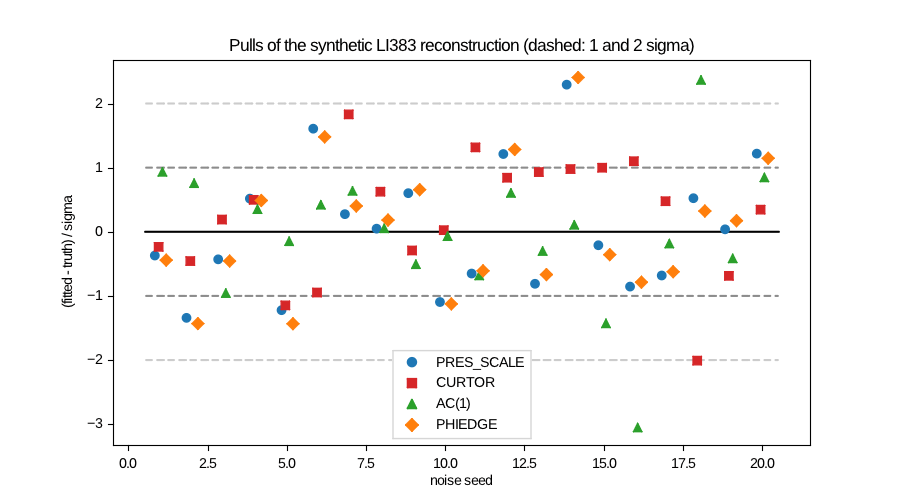

Source data for this figure (header and first rows):
seed, parameter, fitted, sigma, truth, pull
1, PRES_SCALE, 9.8008129796344789E-01, 5.2694956990660957E-02, 1.0000000000000000E+00, -0.378
1, CURTOR, -1.7435130888390602E+05, 4.1647164540771053E+02, -1.7425000000000000E+05, -0.2433
1, AC(1), 1.5002647175259816E+06, 6.9306741967629598E+04, 1.4360356000000001E+06, 0.9267
1, PHIEDGE, 5.0076802294269063E-01, 3.0262242955012814E-02, 5.1438600000000001E-01, -0.45
2, PRES_SCALE, 9.3239560419065015E-01, 5.0088905731246039E-02, 1.0000000000000000E+00, -1.35
2, CURTOR, -1.7444352720209595E+05, 4.1682332348708138E+02, -1.7425000000000000E+05, -0.4643
2, AC(1), 1.4854293062272421E+06, 6.5881096479219268E+04, 1.4360356000000001E+06, 0.7497
2, PHIEDGE, 4.7312528899209494E-01, 2.8673494207931288E-02, 5.1438600000000001E-01, -1.439
3, PRES_SCALE, 9.7689916056722703E-01, 5.2826316376338757E-02, 1.0000000000000000E+00, -0.4373
3, CURTOR, -1.7417365223178294E+05, 4.1723968769269368E+02, -1.7425000000000000E+05, 0.183
3, AC(1), 1.3907485900957398E+06, 4.6991730870891217E+04, 1.4360356000000001E+06, -0.9637
3, PHIEDGE, 5.0027510792721375E-01, 3.0422235701225299E-02, 5.1438600000000001E-01, -0.4638
4, PRES_SCALE, 1.0281837400687612E+00, 5.5320210297609418E-02, 1.0000000000000000E+00, 0.5095
4, CURTOR, -1.7404595827597758E+05, 4.1635736662594104E+02, -1.7425000000000000E+05, 0.4901
4, AC(1), 1.4567679227914393E+06, 6.0107017518724118E+04, 1.4360356000000001E+06, 0.3449
4, PHIEDGE, 5.2971081542551257E-01, 3.1920139521277868E-02, 5.1438600000000001E-01, 0.4801
5, PRES_SCALE, 9.3817120601884019E-01, 5.0262785237035972E-02, 1.0000000000000000E+00, -1.23
5, CURTOR, -1.7473199682000928E+05, 4.1723614802348743E+02, -1.7425000000000000E+05, -1.155
5, AC(1), 1.4276877735690689E+06, 5.3778359333309309E+04, 1.4360356000000001E+06, -0.1552
5, PHIEDGE, 4.7317366730095078E-01, 2.8602275257410239E-02, 5.1438600000000001E-01, -1.441
6, PRES_SCALE, 1.0930603728598292E+00, 5.8174352564555054E-02, 1.0000000000000000E+00, 1.6
6, CURTOR, -1.7464702616953096E+05, 4.1583869777386428E+02, -1.7425000000000000E+05, -0.9548
6, AC(1), 1.4612715156652208E+06, 6.0939926149104329E+04, 1.4360356000000001E+06, 0.4141
6, PHIEDGE, 5.6361878926679820E-01, 3.3465106165350152E-02, 5.1438600000000001E-01, 1.471
7, PRES_SCALE, 1.0146559563268021E+00, 5.4916661017295747E-02, 1.0000000000000000E+00, 0.2669
7, CURTOR, -1.7349136717663085E+05, 4.1623805522028232E+02, -1.7425000000000000E+05, 1.823
7, AC(1), 1.4767403398087227E+06, 6.4575744766589385E+04, 1.4360356000000001E+06, 0.6303
7, PHIEDGE, 5.2697865453260173E-01, 3.1952640567379557E-02, 5.1438600000000001E-01, 0.3941
8, PRES_SCALE, 1.0022033111608499E+00, 5.4330183815609299E-02, 1.0000000000000000E+00, 0.04055
8, CURTOR, -1.7399288018698935E+05, 4.1659743046980509E+02, -1.7425000000000000E+05, 0.6172
8, AC(1), 1.4386603950326920E+06, 5.6395874961496171E+04, 1.4360356000000001E+06, 0.04654
8, PHIEDGE, 5.1990147734366254E-01, 3.1617471893070577E-02, 5.1438600000000001E-01, 0.1744
9, PRES_SCALE, 1.0331211229742197E+00, 5.5755690478781414E-02, 1.0000000000000000E+00, 0.594
9, CURTOR, -1.7437471172952536E+05, 4.1659809369111161E+02, -1.7425000000000000E+05, -0.2994
9, AC(1), 1.4100057494104560E+06, 5.0663532372281748E+04, 1.4360356000000001E+06, -0.5138
9, PHIEDGE, 5.3535487053806907E-01, 3.2356026605832991E-02, 5.1438600000000001E-01, 0.6481
10, PRES_SCALE, 9.4380276294804233E-01, 5.0945488330706508E-02, 1.0000000000000000E+00, -1.103
10, CURTOR, -1.7424276983907077E+05, 4.1711920467797853E+02, -1.7425000000000000E+05, 0.01733
10, AC(1), 1.4318682778884899E+06, 5.4809107359296766E+04, 1.4360356000000001E+06, -0.07603
10, PHIEDGE, 4.8122593933769708E-01, 2.9279601759276172E-02, 5.1438600000000001E-01, -1.133
11, PRES_SCALE, 9.6549984247973186E-01, 5.2355709823538057E-02, 1.0000000000000000E+00, -0.659
11, CURTOR, -1.7370433185085710E+05, 4.1718202896381632E+02, -1.7425000000000000E+05, 1.308
11, AC(1), 1.4021392570066222E+06, 4.9243814094532740E+04, 1.4360356000000001E+06, -0.6883
11, PHIEDGE, 4.9576347718390051E-01, 3.0243592727020950E-02, 5.1438600000000001E-01, -0.6158
12, PRES_SCALE, 1.0691570048319738E+00, 5.7404176044055344E-02, 1.0000000000000000E+00, 1.205
12, CURTOR, -1.7390271703319275E+05, 4.1581485123585429E+02, -1.7425000000000000E+05, 0.8352
12, AC(1), 1.4743016550217313E+06, 6.3991380134685831E+04, 1.4360356000000001E+06, 0.598
12, PHIEDGE, 5.5697012731656026E-01, 3.3385648012549111E-02, 5.1438600000000001E-01, 1.276
13, PRES_SCALE, 9.5738233631885883E-01, 5.2056432844237006E-02, 1.0000000000000000E+00, -0.8187
13, CURTOR, -1.7386510953244995E+05, 4.1705900212030627E+02, -1.7425000000000000E+05, 0.9229
13, AC(1), 1.4198548445898748E+06, 5.2617781595123954E+04, 1.4360356000000001E+06, -0.3075
13, PHIEDGE, 4.9397226910949960E-01, 3.0231163730754417E-02, 5.1438600000000001E-01, -0.6753
14, PRES_SCALE, 1.1381991625486516E+00, 6.0455814180770055E-02, 1.0000000000000000E+00, 2.286
14, CURTOR, -1.7384712908130517E+05, 4.1526972562655209E+02, -1.7425000000000000E+05, 0.9701
14, AC(1), 1.4418274016602237E+06, 5.7312010693967044E+04, 1.4360356000000001E+06, 0.1011
14, PHIEDGE, 5.9917937806706345E-01, 3.5365851382420356E-02, 5.1438600000000001E-01, 2.398
15, PRES_SCALE, 9.8840031755618762E-01, 5.3275428483946397E-02, 1.0000000000000000E+00, -0.2177
15, CURTOR, -1.7383636505386786E+05, 4.1735742647683168E+02, -1.7425000000000000E+05, 0.9911
15, AC(1), 1.3730677316390842E+06, 4.3857136369210144E+04, 1.4360356000000001E+06, -1.436
15, PHIEDGE, 5.0327203121649844E-01, 3.0481235544790156E-02, 5.1438600000000001E-01, -0.3646
... 20 more rows
